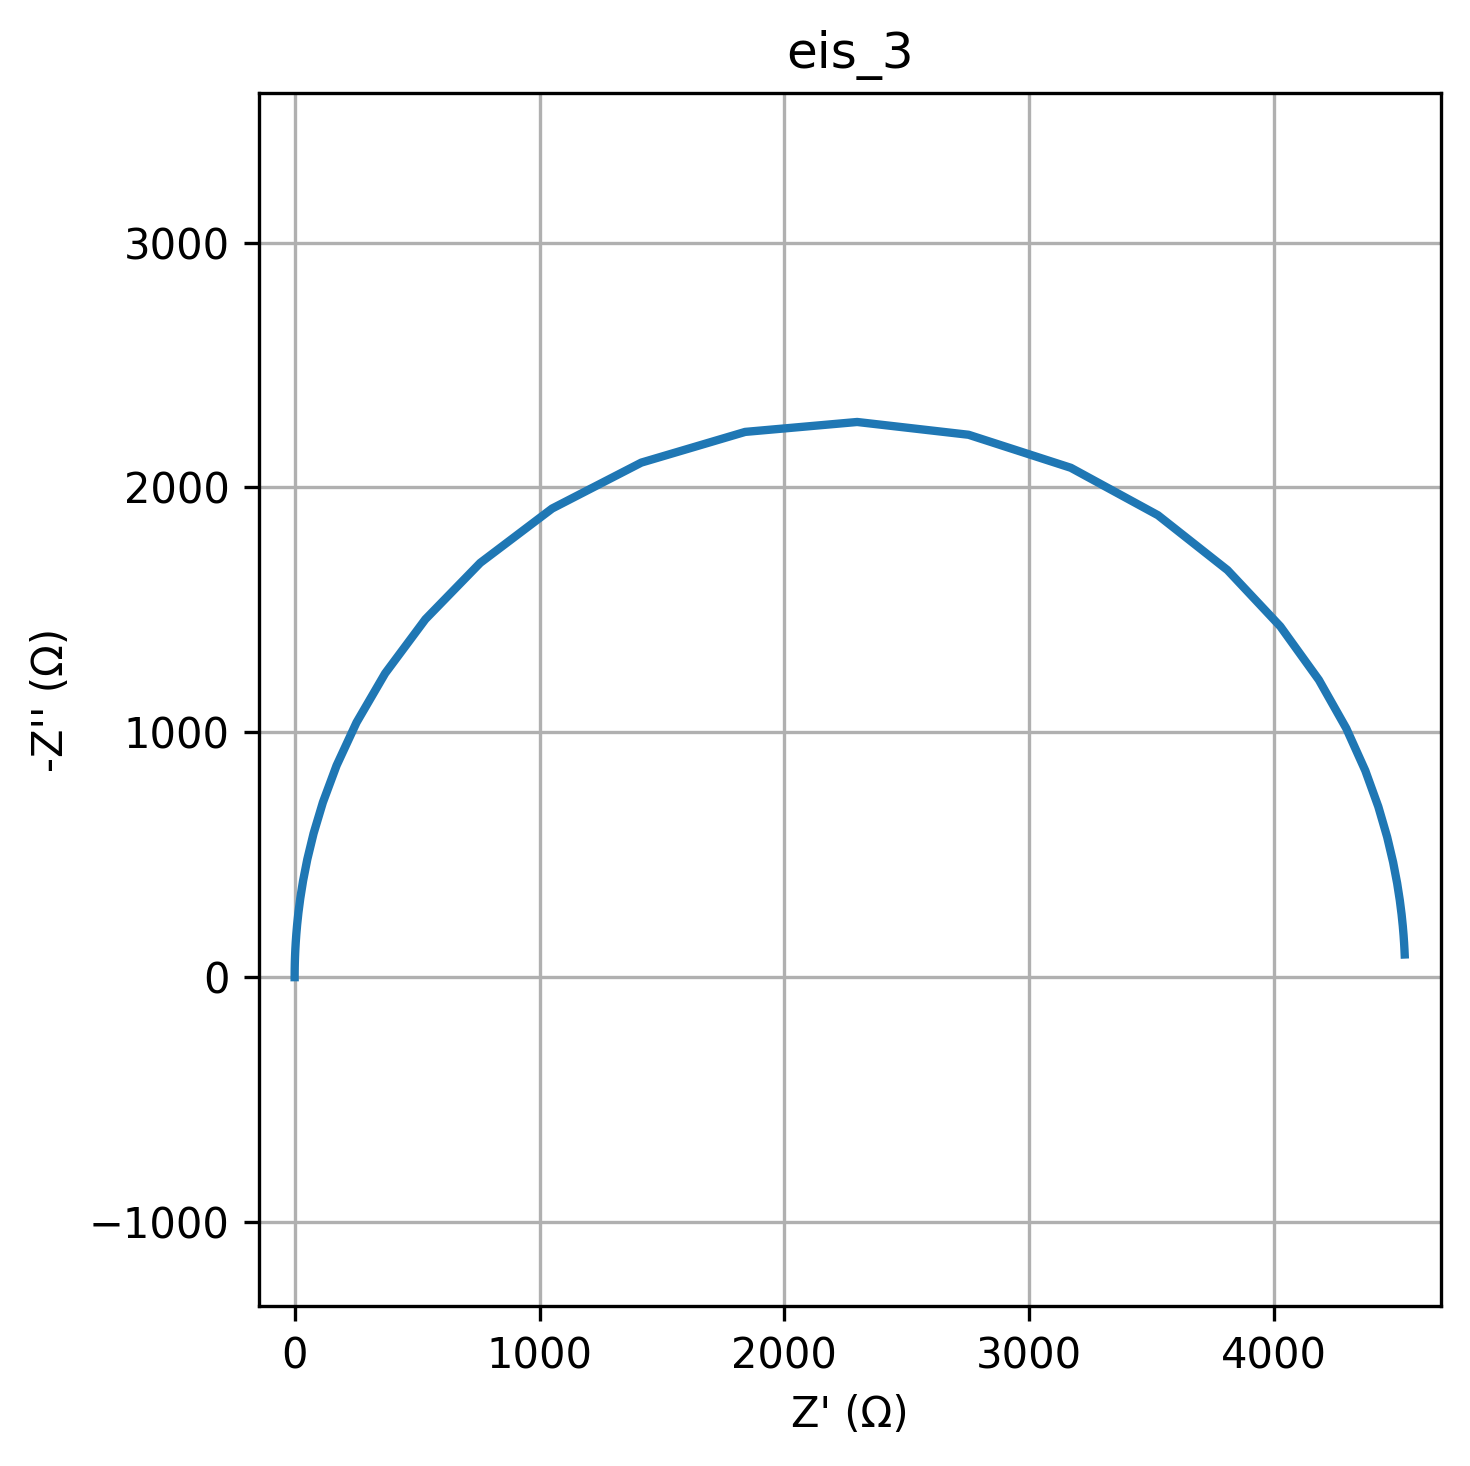

The data file committed next to this chart (first rows):
freq, Z_real, Z_imag
0.01, 4533, -92.71
0.01226, 4532, -113.7
0.01504, 4530, -139.4
0.01844, 4528, -170.8
0.02262, 4525, -209.3
0.02774, 4520, -256.4
0.03401, 4513, -313.9
0.04171, 4502, -384.1
0.05115, 4486, -469.3
0.06273, 4461, -572.4
0.07693, 4425, -696.2
0.09434, 4372, -843.6
0.1157, 4294, -1016
0.1419, 4182, -1214
0.174, 4025, -1432
0.2134, 3809, -1662
0.2617, 3525, -1886
0.3209, 3169, -2080
0.3935, 2752, -2215
0.4826, 2297, -2267
0.5918, 1840, -2227
0.7257, 1416, -2101
0.89, 1051, -1914
1.091, 757.9, -1692
1.338, 533.9, -1461
1.641, 369.6, -1241
2.013, 252.7, -1040
2.468, 171.2, -864.3
3.027, 115.3, -713.8
3.712, 77.33, -587.1
4.552, 51.72, -481.5
5.583, 34.53, -394.1
6.846, 23.02, -322.2
8.396, 15.34, -263.2
10.3, 10.21, -214.9
12.63, 6.799, -175.3
15.48, 4.527, -143
18.99, 3.014, -116.7
23.29, 2.008, -95.17
28.56, 1.339, -77.62
35.02, 0.8937, -63.3
42.94, 0.5977, -51.62
52.66, 0.4008, -42.09
64.58, 0.2699, -34.33
79.2, 0.1828, -27.99
97.13, 0.1249, -22.83
119.1, 0.0864, -18.61
146.1, 0.0608, -15.18
179.1, 0.04378, -12.38
219.7, 0.03246, -10.09
269.4, 0.02494, -8.23
330.4, 0.01993, -6.711
405.1, 0.0166, -5.472
496.8, 0.01439, -4.462
609.3, 0.01292, -3.639
747.2, 0.01194, -2.967
916.3, 0.01129, -2.42
1124, 0.01086, -1.973
1378, 0.01057, -1.609
1690, 0.01038, -1.312
... 20 more rows
